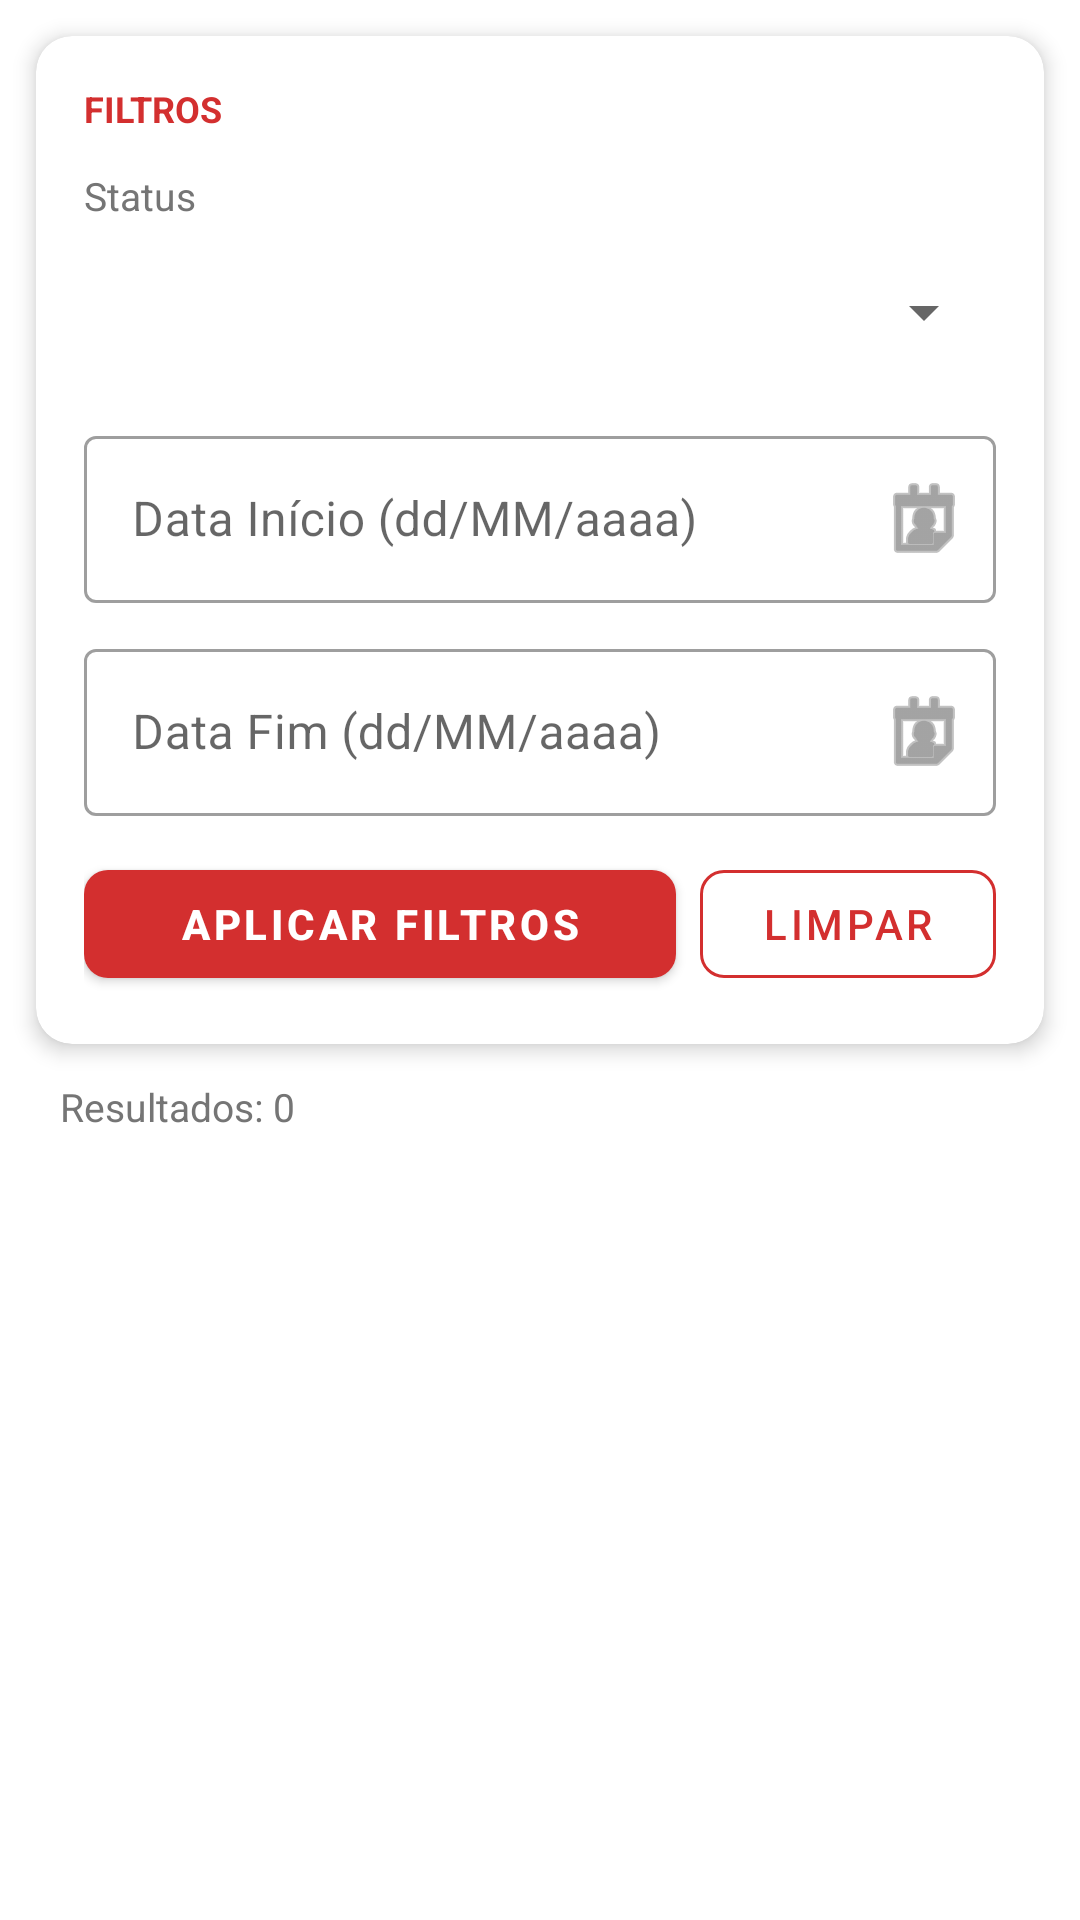

The Android layout XML behind this screen, and the referenced resources:
<!-- AndroidManifest.xml: application theme Theme.Computaria -->
<!-- res/layout/activity_lista_filtros.xml -->
<?xml version="1.0" encoding="utf-8"?>
<LinearLayout xmlns:android="http://schemas.android.com/apk/res/android"
    xmlns:app="http://schemas.android.com/apk/res-auto"
    android:layout_width="match_parent"
    android:layout_height="match_parent"
    android:orientation="vertical"
    android:fitsSystemWindows="true">

    <com.google.android.material.card.MaterialCardView
        android:layout_width="match_parent"
        android:layout_height="wrap_content"
        android:layout_margin="12dp"
        app:cardCornerRadius="12dp"
        app:cardElevation="4dp">

        <LinearLayout
            android:layout_width="match_parent"
            android:layout_height="wrap_content"
            android:orientation="vertical"
            android:padding="16dp">

            <TextView
                android:layout_width="wrap_content"
                android:layout_height="wrap_content"
                android:text="FILTROS"
                android:textSize="12sp"
                android:textStyle="bold"
                android:textColor="@color/red_primary"
                android:layout_marginBottom="12dp"/>

            <TextView
                android:layout_width="wrap_content"
                android:layout_height="wrap_content"
                android:text="Status"
                android:textSize="13sp"
                android:textColor="@color/gray_text"
                android:layout_marginBottom="6dp"/>

            <Spinner
                android:id="@+id/spinnerFiltroStatus"
                android:layout_width="match_parent"
                android:layout_height="48dp"
                android:layout_marginBottom="12dp"/>

            <com.google.android.material.textfield.TextInputLayout
                style="@style/Widget.MaterialComponents.TextInputLayout.OutlinedBox"
                android:layout_width="match_parent"
                android:layout_height="wrap_content"
                android:hint="Data Início (dd/MM/aaaa)"
                android:layout_marginBottom="10dp"
                app:endIconMode="custom"
                app:endIconDrawable="@android:drawable/ic_menu_my_calendar">
                <com.google.android.material.textfield.TextInputEditText
                    android:id="@+id/etDataInicio"
                    android:layout_width="match_parent"
                    android:layout_height="wrap_content"
                    android:focusable="false"
                    android:clickable="true"
                    android:cursorVisible="false"/>
            </com.google.android.material.textfield.TextInputLayout>

            <com.google.android.material.textfield.TextInputLayout
                style="@style/Widget.MaterialComponents.TextInputLayout.OutlinedBox"
                android:layout_width="match_parent"
                android:layout_height="wrap_content"
                android:hint="Data Fim (dd/MM/aaaa)"
                android:layout_marginBottom="12dp"
                app:endIconMode="custom"
                app:endIconDrawable="@android:drawable/ic_menu_my_calendar">
                <com.google.android.material.textfield.TextInputEditText
                    android:id="@+id/etDataFim"
                    android:layout_width="match_parent"
                    android:layout_height="wrap_content"
                    android:focusable="false"
                    android:clickable="true"
                    android:cursorVisible="false"/>
            </com.google.android.material.textfield.TextInputLayout>

            <LinearLayout
                android:layout_width="match_parent"
                android:layout_height="wrap_content"
                android:orientation="horizontal">

                <com.google.android.material.button.MaterialButton
                    android:id="@+id/btnAplicarFiltros"
                    android:layout_width="0dp"
                    android:layout_height="48dp"
                    android:layout_weight="2"
                    android:text="@string/aplicar_filtros"
                    android:textStyle="bold"
                    app:backgroundTint="@color/red_primary"
                    app:cornerRadius="8dp"
                    android:layout_marginEnd="8dp"/>

                <com.google.android.material.button.MaterialButton
                    android:id="@+id/btnLimparFiltros"
                    style="@style/Widget.MaterialComponents.Button.OutlinedButton"
                    android:layout_width="0dp"
                    android:layout_height="48dp"
                    android:layout_weight="1"
                    android:text="@string/limpar_filtros"
                    android:textColor="@color/red_primary"
                    app:strokeColor="@color/red_primary"
                    app:cornerRadius="8dp"/>
            </LinearLayout>

        </LinearLayout>
    </com.google.android.material.card.MaterialCardView>

    <TextView
        android:id="@+id/tvResultados"
        android:layout_width="match_parent"
        android:layout_height="wrap_content"
        android:paddingStart="20dp"
        android:paddingBottom="4dp"
        android:text="Resultados: 0"
        android:textSize="13sp"
        android:textColor="@color/gray_text"/>

    <androidx.recyclerview.widget.RecyclerView
        android:id="@+id/recyclerFiltros"
        android:layout_width="match_parent"
        android:layout_height="0dp"
        android:layout_weight="1"
        android:paddingBottom="16dp"
        android:clipToPadding="false"/>

    <TextView
        android:id="@+id/tvVazioFiltros"
        android:layout_width="match_parent"
        android:layout_height="wrap_content"
        android:gravity="center"
        android:padding="32dp"
        android:text="Nenhum chamado encontrado com esses filtros."
        android:textSize="15sp"
        android:textColor="@color/gray_text"
        android:visibility="gone"/>

</LinearLayout>
<!-- resources referenced by this layout -->
<resources>
  <color name="gray_text">#757575</color>
  <color name="red_primary">#D32F2F</color>
  <string name="aplicar_filtros">APLICAR FILTROS</string>
  <string name="limpar_filtros">LIMPAR</string>
  <style name="Theme.Computaria" parent="Theme.MaterialComponents.DayNight.DarkActionBar">
          <item name="colorPrimary">@color/red_primary</item>
          <item name="colorPrimaryDark">@color/red_dark</item>
          <item name="colorAccent">@color/red_primary</item>
          <item name="colorOnPrimary">@color/white</item>
          <item name="android:statusBarColor">@color/red_dark</item>
      </style>
  <color name="red_dark">#B71C1C</color>
  <color name="white">#FFFFFF</color>
</resources>
